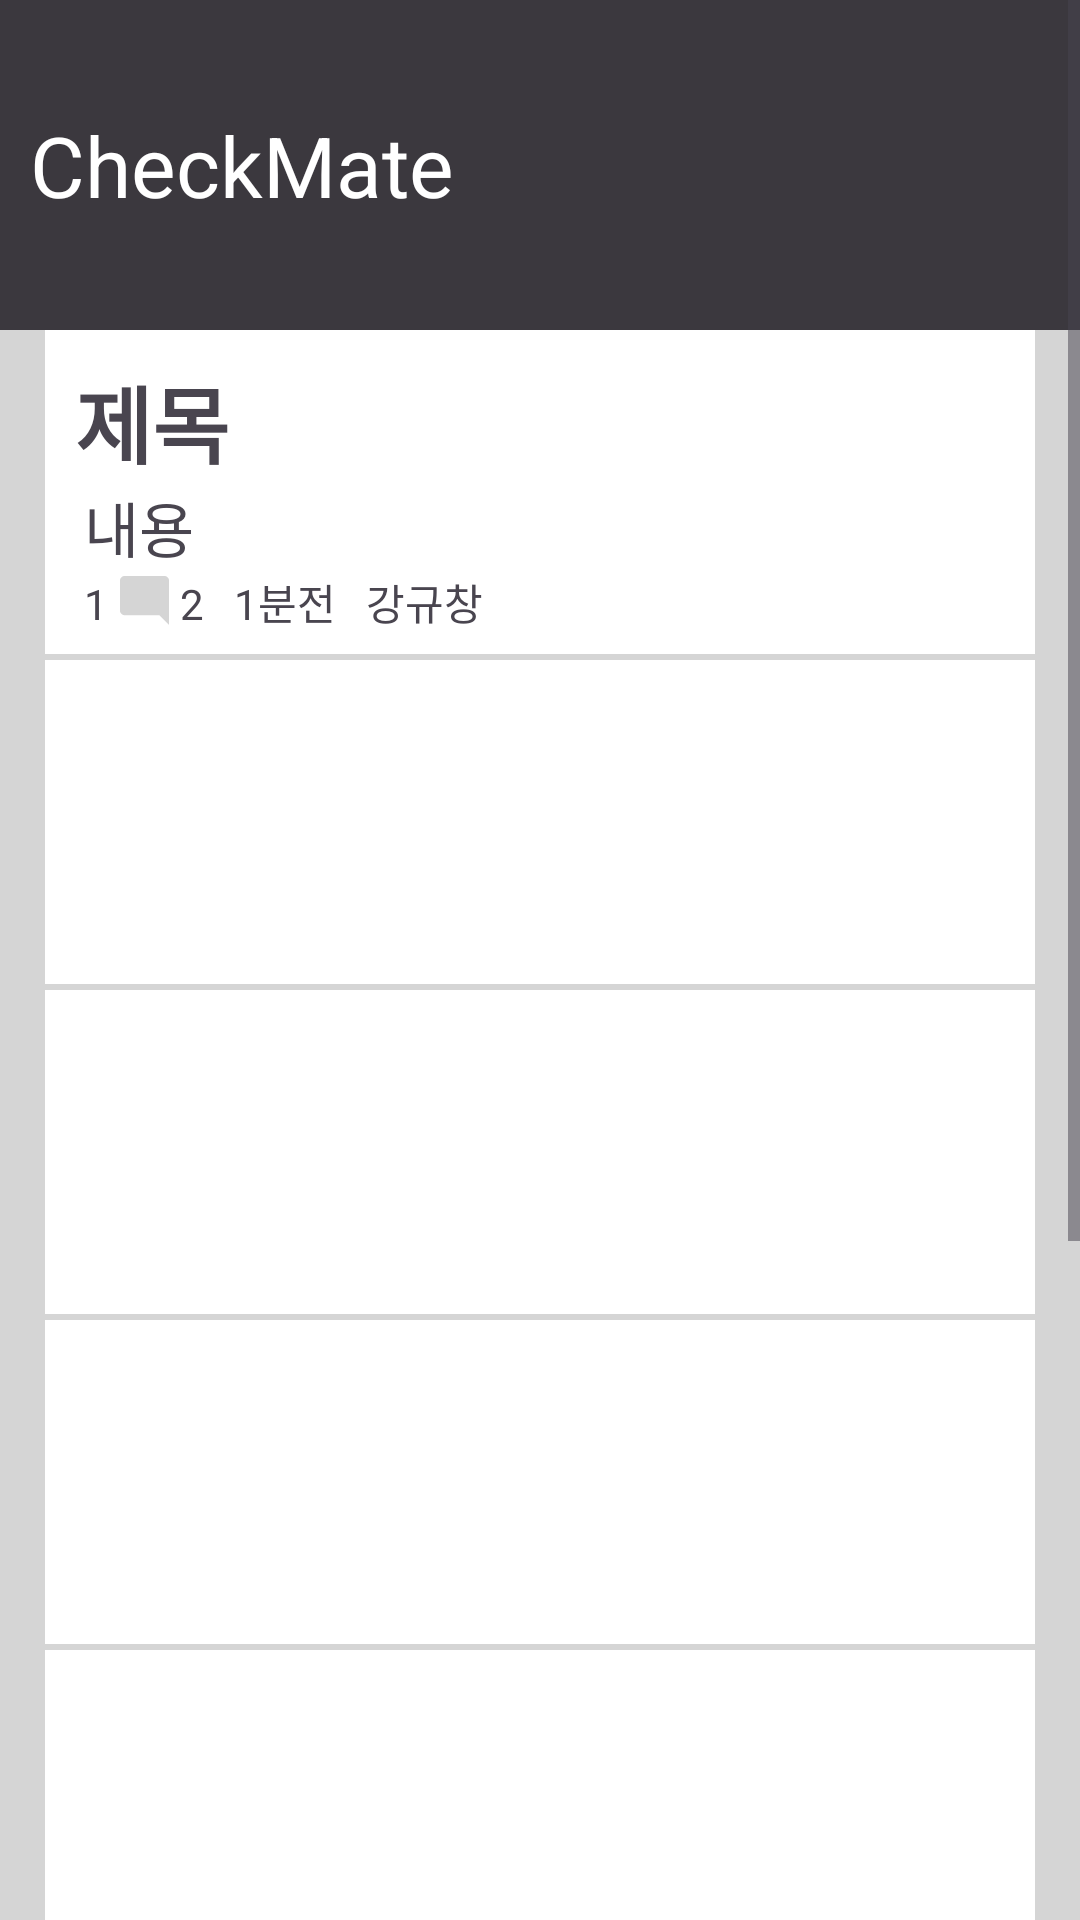

Reconstruct the res/layout file that produces this screen, plus the resources it refers to.
<!-- AndroidManifest.xml: application theme Theme.CheckMate -->
<!-- res/layout/board.xml -->
<?xml version="1.0" encoding="utf-8"?>
<ScrollView xmlns:android="http://schemas.android.com/apk/res/android"
    android:layout_width="match_parent"
    android:layout_height="match_parent">
    <LinearLayout
        android:layout_width="match_parent"
        android:layout_height="match_parent"
        android:background="#3B383E"
        android:orientation="vertical">

        <LinearLayout
            android:id="@+id/topBar"
            android:layout_width="match_parent"
            android:layout_height="110dp"
            android:orientation="horizontal">

            <TextView
                android:layout_width="wrap_content"
                android:layout_height="match_parent"
                android:text="CheckMate"
                android:gravity="center"
                android:padding="10dp"
                android:textSize="28sp"
                android:textColor="#FFFFFF"/>
            <View
                android:layout_width="0dp"
                android:layout_height="0dp"
                android:layout_weight="1" />
            <ImageView
                android:layout_width="90dp"
                android:layout_height="45dp"
                android:src="@drawable/search_vector"
                android:layout_gravity="center"/>
        </LinearLayout>

        <LinearLayout
            android:id="@+id/article"
            android:layout_width="match_parent"
            android:layout_height="wrap_content"
            android:background="#D5D5D5"
            android:orientation="vertical"
            android:paddingLeft="15dp"
            android:paddingRight="15dp">

            <LinearLayout
                android:layout_width="match_parent"
                android:layout_height="110dp"
                android:background="@drawable/border"
                android:orientation="vertical"
                android:padding="10dp">

                <TextView
                    android:layout_width="match_parent"
                    android:layout_height="wrap_content"
                    android:text="제목"
                    android:textStyle="bold"
                    android:textSize="28sp"/>

                <TextView
                    android:layout_width="match_parent"
                    android:layout_height="wrap_content"
                    android:text="내용"
                    android:textSize="20sp"
                    android:paddingLeft="3dp"/>

                <LinearLayout
                    android:layout_width="match_parent"
                    android:layout_height="wrap_content"
                    android:orientation="horizontal"
                    android:paddingLeft="3dp">

                    <ImageView
                        android:layout_width="wrap_content"
                        android:layout_height="wrap_content"
                        android:src="@drawable/like_vector" />
                    <TextView
                        android:layout_width="wrap_content"
                        android:layout_height="wrap_content"
                        android:text="1" />
                    <ImageView
                        android:layout_width="wrap_content"
                        android:layout_height="wrap_content"
                        android:src="@drawable/comment_vector"/>
                    <TextView
                        android:layout_width="wrap_content"
                        android:layout_height="wrap_content"
                        android:text="2" />
                    <TextView
                        android:layout_width="wrap_content"
                        android:layout_height="wrap_content"
                        android:layout_marginLeft="10dp"
                        android:text="1분전" />
                    <TextView
                        android:layout_width="wrap_content"
                        android:layout_height="wrap_content"
                        android:layout_marginLeft="10dp"
                        android:text="강규창" />
                </LinearLayout>

            </LinearLayout>
            <LinearLayout
                android:layout_width="match_parent"
                android:layout_height="110dp"
                android:background="@drawable/border">
            </LinearLayout>
            <LinearLayout
                android:layout_width="match_parent"
                android:layout_height="110dp"
                android:background="@drawable/border">
            </LinearLayout>
            <LinearLayout
                android:layout_width="match_parent"
                android:layout_height="110dp"
                android:background="@drawable/border">
            </LinearLayout>
            <LinearLayout
                android:layout_width="match_parent"
                android:layout_height="110dp"
                android:background="@drawable/border">
            </LinearLayout>
            <LinearLayout
                android:layout_width="match_parent"
                android:layout_height="110dp"
                android:background="@drawable/border">
            </LinearLayout>
            <LinearLayout
                android:layout_width="match_parent"
                android:layout_height="110dp"
                android:background="@drawable/border">
            </LinearLayout>
            <LinearLayout
                android:layout_width="match_parent"
                android:layout_height="110dp"
                android:background="@drawable/border">
            </LinearLayout>
        </LinearLayout>

    </LinearLayout>
</ScrollView>
<!-- resources referenced by this layout -->
<resources>
  <!-- drawable border (drawable) -->
  <?xml version="1.0" encoding="utf-8"?>
  <layer-list xmlns:android="http://schemas.android.com/apk/res/android">
      <item>
          <shape android:shape="rectangle">
              <solid android:color="#D5D5D5" />
          </shape>
  
      </item>
  
      <item
          android:bottom="2dp">
  
          <shape android:shape="rectangle">
              <solid android:color="#ffffff" />
          </shape>
  
      </item>
  
  </layer-list>
  <!-- drawable comment_vector (drawable) -->
  <vector android:height="24dp" android:tint="#D5D5D5"
      android:viewportHeight="24" android:viewportWidth="24"
      android:width="24dp" xmlns:android="http://schemas.android.com/apk/res/android">
      <path android:fillColor="@android:color/white" android:pathData="M21.99,4c0,-1.1 -0.89,-2 -1.99,-2H4c-1.1,0 -2,0.9 -2,2v12c0,1.1 0.9,2 2,2h14l4,4 -0.01,-18z"/>
  </vector>
  <style name="Theme.CheckMate" parent="Base.Theme.CheckMate" />
  <style name="Base.Theme.CheckMate" parent="Theme.Material3.DayNight.NoActionBar">
          
          
      </style>
</resources>
